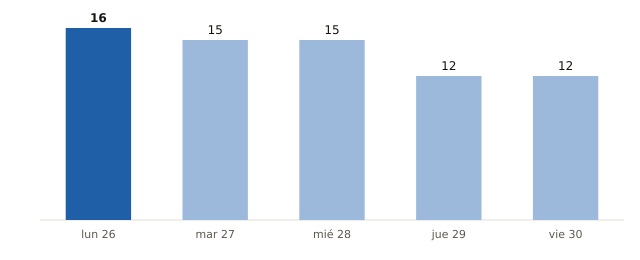

Values plotted in this chart, from the file beside it:
fecha, municipios_prob_90_o_mas
2026-10-26, 16
2026-10-27, 15
2026-10-28, 15
2026-10-29, 12
2026-10-30, 12
